pico-8 play session: no input (idle)

[t = 1 s] idle ~1s (no d-pad/buttons)
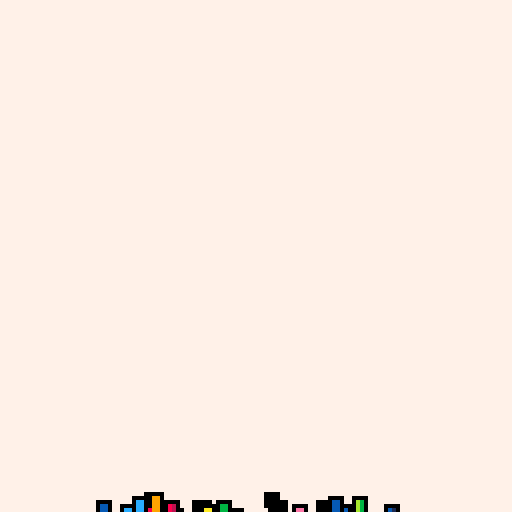
[t = 4 s] idle ~4s (no d-pad/buttons)
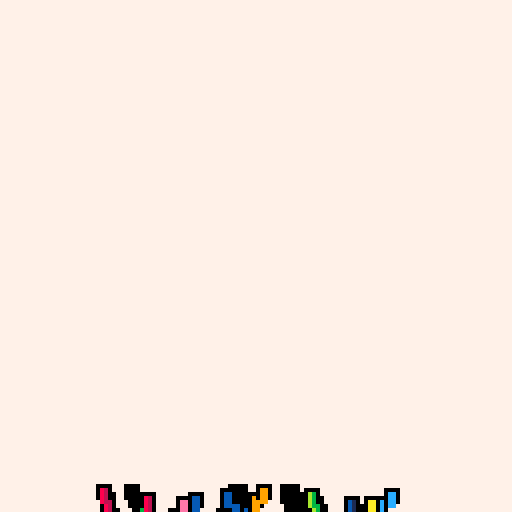
[t = 6 s] idle ~6s (no d-pad/buttons)
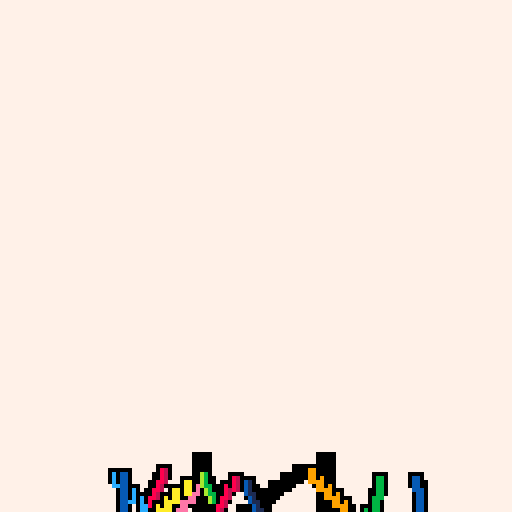
[t = 8 s] idle ~8s (no d-pad/buttons)
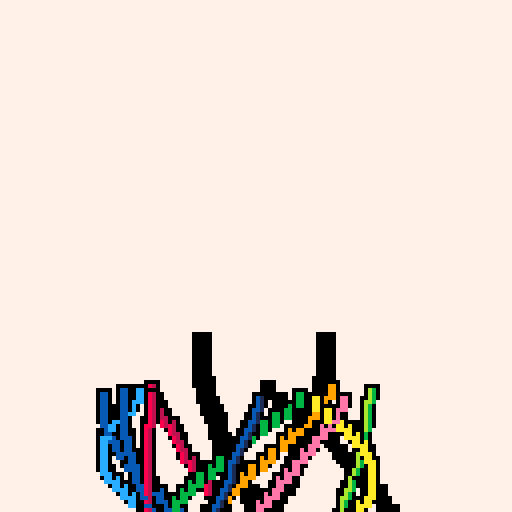

pico-8 cartridge
version 29
__lua__
-- karkki8
-- by rawargon

function lpp()
 cls(15)
 sspr(64,0,32,32,50,48)
 if m[k]>180 then
  for i=1,(m[k]-180)*4 do
   x=50+rnd(30)
   y=48+rnd(30)
   rectfill(x,y,x+2,y+2,15)
  end
 end 
 if m[k]<300 then
  return 0
 else
  return 1
 end
end

function kpm()
 lp(123)
 yf=0
 if stat(24)>=19 or m[k]>960 then
  yf=4
 end
 cls(0)
 if stat(24)>=19 or m[k]>=960 then
  ctr=m[k]-960
  for y=0,31 do
   ya=ctr/100+cos((y+ctr/10)/(16-ctr/100))*5
   yb=ctr/100
   for x=0,31 do
    p=4.5+2.5*sin(ctr*.00105*x+yb)+2.5*(sin((x+ya)/10))
    p=mid(0,8,flr(p))
    sspr(8+p*4,0+yf,4,4,x*4,y*4)
   end
  end
 elseif (stat(24)>=14) or (m[k]>0) then
  for y=0,31 do
   yb=2.5*sin(y*0.00105*m[k])
   ya=2.5*cos(y*0.0105+m[k]*0.04)
   for x=0,31 do
    p=4.5+2.5*sin(m[k]*.00105*x+m[k]/100)+ya+yb
    p=mid(0,8,flr(p))
    sspr(8+p*4,0+yf,4,4,x*4,y*4)
   end
  end 
 end
 rectfill(0,121,127,127,0)
 bc=9
 ctb=((m[k])%240)%21
 if (m[k]>960) then bc=6 end
 
 if ctb>8 then
  if ctb>15 then
   bc-=0
  elseif ctb>12 then
   bc-=1
  elseif ctb>8 then
   bc-=2
  end
 else
  bc=0
 end
 print("\144",1,122,bc)
 print("\144",120,122,bc)
 if m[k]>920 and m[k]<960 then
  if m[k]%8<4 then
   cls(0)
  end
 end
 if m[k]>1880 then
  if m[k]%8<4 then
   cls(15)
  end
 end
 if (stat(24)>=22) or (m[k]==1920) then
  return 1
 else
  return 0
 end
end

function ksk()
 lp(1)
 cls(15)
 zfac=0
 if (m[k]==0) then
  music()
 end
 if (m[k]>(rnd(1000)+100)) then
  zfac=rnd(2)/16
  if (m[k]>900) then
   zfac*=1.2+m[k]/900
  end
 end
 if (m[k]>=0 and m[k]<240) then
  if m[k]%30<5 then
   zfac=((m[k]%30)/30)*1.00001
  else
   zfac=0
  end
 end
 if (m[k]<0) then
  camera(0,min(0,(m[k]+120)/2))
 end
 zs(12,3,4,56-zfac*10,72-zfac*10,1+zfac)
 ox=56+rnd(16)
 oy=72
 for i=0,13 do
  line(44+i/1.2 -zfac*20+i%3,100+i+zfac*20,55+i-zfac*10,96+i/1.8+zfac*10,0)
 end
 tr=min(q,m[k]*2-50)
 for i=1,tr do
  if m[k]<1100 then
   if pp[i]<=0 then
    px[i]=ox+rnd(6)-3
    py[i]=oy+rnd(6)-3
    pv[i]=rnd(2)-3
    pu[i]=rnd(.666)-.333
    pq[i]=flr(rnd(3))+6
    if m[k]>960 then
     pq[i]=flr(rnd(9))+6
    elseif m[k]>720 then
     pq[i]+=6
    elseif m[k]>480 then
     pq[i]+=3
    end
    if (rnd(3))<1.5 then
     pq[i]=0
    end
    pz[i]=2+flr(rnd(3))
    pp[i]=flr(rnd(100))+50
   end
  end
 end
 if m[k]>240 then
  for i=1,tr do
   rectfill(px[i],py[i],px[i]+pz[i],py[i]+pz[i],pq[i])
   px[i]+=pu[i]
   py[i]+=pv[i]
   pp[i]-=1
   pz[i]-=.03
  end
 end
 if m[k]==1196 then
  return 1
 else
  return 0
 end
end

function asr()
 cls(15)
 camera()
 ox=64
 oy=64
 if m[k]==-2 then
  for i=1,q do
   px[i]=ox+rnd(6)-3 py[i]=oy+rnd(6)-3
   pv[i]=(rnd(7)-3.5)*2 pu[i]=(rnd(7)-3.5)*2
   pq[i]=flr(rnd(9))+6
   if i%3==0 then
    pq[i]=0
   end
   pz[i]=2+flr(rnd(3))
   
  end
 end
 if m[k]==-1 then cls(14) end
 if m[k]>=0 then
  for i=1,q*1.5 do
    rectfill(px[i],py[i],px[i]+pz[i],py[i]+pz[i],pq[i])
    px[i]+=pu[i] py[i]+=pv[i]
    pp[i]-=1 pz[i]-=.03
   end
  for x=0,5 do
   for y=0,7 do
    sspr(96+x*4,0+y*4,4,4,ox+3*m[k]*cos((5-x)/5),oy+3*m[k]*sin((7-y)/7))
   end
  end
 end
 
 
 if m[k]>=237 then
  for i=1,q do
   pu[i]=rnd(.1)-.05 px[i]=-360 pp[i]=rnd(50)
  end
  return 1
 else
  return 0
 end
end


function kks()
 lp(1)
 cls(15)
 camera()
 ox=64+(cos(m[k]/118))*48 oy=64+(sin(m[k]/59))*28
 if (m[k]>=479) then
  a=ox ox=oy oy=a
 end
 if (m[k]>920) then
  camera(0,-(m[k]-920)*4.3)
 
 elseif (m[k]>440) and (m[k]<=480) then
  camera(-(m[k]-440)*4.3,0)
 end
 
 if m[k]==479 then
  for i=1,q do
   pu[i]=rnd(.1)-.05 px[i]=-320 pp[i]=rnd(50)
  end
 end
 pcmod=0
 if m[k]>660 then
  pcmod=1
 elseif m[k]>600 then
  pcmod=2
 elseif m[k]>540 then
  pcmod=3
 end
 for i=1,min((m[k]%480)*10,q) do
  if pp[i]<=0 then
   px[i]=ox+rnd(6)-3 py[i]=oy+rnd(6)-3
   pu[i]=rnd(.1)-.05 pv[i]=rnd(.1)-.05
   pq[i]=flr(rnd(3-pcmod)+pcmod)+3 pq[i]+=((flr(m[k]/40))*3)%12
   if pcmod==3 then
    pq[i]=15
   end
   if (rnd(3))<1.5 then
    pq[i]=0
   end
   pz[i]=2+flr(rnd(3)) pp[i]=flr(rnd(200))+100
   if m[k]>240 then
    if (rnd(m[k])>240) then
     pj[i]=1
    end
   end
  end
 end
 for i=1,(min((m[k]%480)*10,q)) do
  rectfill(px[i],py[i],px[i]+pz[i],py[i]+pz[i],pq[i])
  if pj[i]==1 then
   rect(px[i],py[i],px[i]+pz[i],py[i]+pz[i],0)
  end
  px[i]+=pu[i] py[i]+=pv[i]
  pp[i]-=1 pz[i]-=.01
 end
 if m[k]>720 then
  print("karkki-",10,62,0)
  if m[k]<840 then
   for x=10,38 do
    for y=62,68 do
     if rnd(m[k])<480 then
      pset(x,y,15)
     end
    end
   end
  end
 end
 if m[k]>=959 then
  cls(15)
  return 1
 else
  return 0
 end
end
function krm()
 oy=64+40*sin(m[k]/119)
 ox=80
 if m[k]<240 then
  ox-=120-m[k]/2
 end
 if (m[k]>=720) then
  ox+=m[k]-720
 end
 camera()
 if m[k]<=1 then
  for i=1,q-100 do
   px[i]=ox+rnd(6)-3 py[i]=oy+rnd(6)-3
   pu[i]=rnd(2)-3 pv[i]=rnd(.666)-.333
   pq[i]=flr(rnd(3))+6
   if (rnd(3))<1.5 then
    pq[i]=0
   end
   pz[i]=2+flr(rnd(3)) pp[i]=flr(rnd(100))+50
  end
 end
 lp(1)
 cls(15)
 for i=1,q-100 do
  if pp[i]<=0 then
   px[i]=ox+rnd(6)-3 py[i]=oy+rnd(6)-3
   if m[k]<810 then
    pu[i]=rnd(2)-3
    else
    pu[i]=0
   end
   pv[i]=rnd(.666)-.333 pq[i]=flr(rnd(3))+6
   if (rnd(3))<1.5 then
    pq[i]=0
   end
   pz[i]=2+flr(rnd(3))
   pp[i]=flr(rnd(100))+50
  end
  rectfill(px[i],py[i],px[i]+pz[i],py[i]+pz[i],pq[i])
  if m[k]>=1 then
   if pq[i]==0 then
    pc=0
   else
    pc=pq[i]-3
   end
   rectfill(px[i],-py[i]+128,px[i]+pz[i],-py[i]+128+pz[i],pc)
  end
  px[i]+=pu[i] py[i]+=pv[i]
  pp[i]-=1 pz[i]-=.03
 end
 if m[k]>180 and m[k]<240 then
  c=0
  if m[k]>210 then
   c=flr((m[k]-210)/6)
   if c>2 then c=15 end
  end
  print("hello.",84,64,c)
 end
 if m[k]>480 and m[k]<720 and (m[k]+15)%60>20 then
  s1=t1[flr((m[k]-480)/60)+1]
  s2=t2[flr((m[k]-480)/60)+1]
  c=0
  if m[k]%60>30 then
   c=flr(((m[k]%60)-30)/6)
   if c>2 then c=15 end
  end
  print(s1,86-4*((#s1)/2),59,c)
  print(s2,86-4*((#s2)/2),67,c)
 end
 if m[k]>=960 or stat(24)>=26 then
  return 1
 else
  return 0
 end
end

function kut()
 if (m[k]>0 and m[k]%240==0) then
  so=0x0400
  eo=0x0408+me*8
  if me==3 then
   eo=0x0800
  end
  for i=0,16 do
   memcpy(so+64*i,eo+64*i,8)
  end
  me+=1
 end
 cls(15)
 if m[k]<=1 then
  for i=1,mmx do
   px[i]=64
   py[i]=64
  end
 end
 for j=1,mmx do
  xf=(14+j/8)
  yf=(14+j/7)
  if j%4==0 then
   xf+=4
   yf-=4
  elseif j%3==0 then
   xf-=4
   yf+=4
  end
  
  if j>mmx-(mmx/4) then
   if j%2==0 then
    xf=(8+j/8)
   else
    yf=(8+j/7)
   end
  end 
  px[j]=64+sin((m[k]/(59+j))+j/3)*xf
  py[j]=64+cos((m[k]/(28.5+j*11)))*yf
  s=2
  if j%2==0 then
   s=1
  end
  if j%3==0 then
   s/= 2
  end
  ss=s
  circfill(px[j],py[j],ss,0)
   for i=1,tmx do
    c=0
    if (j%3!=0) then
     ss=(tmx-i)/((tmx/2)+s)+1
    elseif (j%4==0) then
     ss=1
    else
     ss=0
    end
    circfill(xp[j][i],yp[j][i],ss,c)
   end
 end
 for j=1,mmx do
  xp[j][1]=px[j]
  yp[j][1]=py[j]
  for i=tmx,2,-1 do
   xp[j][i]=xp[j][i-1]
   yp[j][i]=yp[j][i-1]
  end
 end
 poke(0x5f38,64)
 poke(0x5f39,64)
 poke(0x5f3a,0)
 poke(0x5f3b,0)
 bo=-(7.5+3.5*sin(m[k]/60))
 ctm=m[k]%240
 if (ctm>210) then
  bo-=(ctm-210)*2
 elseif (ctm<20) then
  bo-=(20-ctm)
 end
 ku={{{-1,1,-1,33,1},{1,1,-1,35,1},{1,-1,-1,35,3}},{{1,-1,-1,35,3},{-1,-1,-1,33,3},{-1,1,-1,33,1}},{{-1,1,-1,33,3},{-1,1,1,33,1},{1,1,1,35,1}},{{1,1,1,35,1,},{1,1,-1,35,3},{-1,1,-1,33,3}},{{-1,-1,1,33,1},{1,-1,1,35,1},{1,1,1,35,3}},{{1,1,1,35,3},{-1,1,1,33,3},{-1,-1,1,33,1}},{{-1,-1,1,33,3},{-1,-1,-1,33,1},{1,-1,-1,35,1}},{{1,-1,-1,35,1},{1,-1,1,35,3},{-1,-1,1,33,3}},{{1,-1,-1,33,3},{1,1,-1,33,1},{1,1,1,35,1}},{{1,1,1,35,1},{1,-1,1,35,3},{1,-1,-1,33,3}},{{-1,-1,1,33,3},{-1,1,1,33,1},{-1,1,-1,35,1}},{{-1,1,-1,35,1},{-1,-1,-1,35,3},{-1,-1,1,33,3}}}
 tx=m[k]*-0.012 ty=m[k]*0.006
 if m[k]>1140 then
  ctr=m[k]-1140 tx-=ctr*.05 ty+=ctr*.05
 end
 ct=cos(tx) st=sin(tx) ct2=cos(ty) st2=sin(ty)
 for f in all(ku) do
  for w in all(f) do
   w[2],w[3]=w[2]*ct-w[3]*st,w[2]*st+w[3]*ct
   w[1],w[3]=w[1]*ct2+w[3]*st2,-w[1]*st2+w[3]*ct2
   w[3]=bo
  end
 end
 for f in all(ku) do
  x1,y1,z1,u1,v1=fp(f[1][1],f[1][2],f[1][3],f[1][4],f[1][5])
  x2,y2,z2,u2,v2=fp(f[2][1],f[2][2],f[2][3],f[2][4],f[2][5])
  x3,y3,z3,u3,v3=fp(f[3][1],f[3][2],f[3][3],f[3][4],f[3][5])
  area=(1/2)*((x2-x1)*(y3-y1)-(x3-x1)*(y2-y1))
  if area>0 then
   tf({{x1,y1,z1,u1,v1},{x2,y2,z2,u2,v2},{x3,y3,z3,u3,v3}})
  end
 end
 if m[k]>1160 then
  if m[k]%8<4 then
   cls(15)
  end
 end
 if stat(24)==-1 or m[k]==1200 then
  return 1
 else
  return 0
 end
end

function kmt()
 lp(1)
 if m[k]<=1 then
  cls(15)
 end
 camera()
 if m[k]==931 then
  cls(15)
 end
 if m[k]<920 then
  for i=1,12 do
   if i==1 then
    oy=128-m[k]/4
    if oy<32 then oy=32 end
    ox=64+16*sin(m[k]*.012)
    rectfill(ox,oy,ox+4,oy+4,0)
    rectfill(128-ox,oy,128-ox+4,oy+4,0)
   end
   if i<4 then
    ox=64+40*sin(m[k]*(i%3+1)*.006)
   elseif i<7 then
    ox=64+30*cos(m[k]*(i%3+1)*.005)
   elseif i<10 then
    ox=64+(20+i)*sin(m[k]*(i%3+1)*.007)
   else
    ox=64+(25+i)*cos(m[k]*(i%3+1)*.004)
   end
   oy=128-m[k]/6
   if oy<30 then
    oy=30
   end
   rect(ox,oy-i%4,ox+3,oy+3-i%4,0)
   rectfill(ox+1,oy+1-i%4,ox+2,oy+4-i%4,kcr[i%11])
   if i%3==0 then
    rectfill(ox+2,oy+1-i%4,ox+2,oy+4-i%4,kcr[i%11]-1)
   end
  end
  memcpy(0x6080,0x6000,0x1f7f)
  if m[k]>720 then
   for i=0,flr((m[k]-720)*8) do
    pset(rnd(128),128-rnd(min(128,(m[k]-720)/2)),15)
   end
  end
  if m[k]>900 then
   for i=0,(m[k]-900)*2 do
    x=20+rnd(80)
    y=20+rnd(64)
    rectfill(x,y,x+4,y+4,15)
   end
  end
 else
  for x=0,8 do
   for y=0,8 do
    if rnd()<.2 then
     rectfill(x*16,y*16,x*16+15,y*16+15,0)
    end
   end
  end
 end
 if stat(24)>=14 or m[k]==960 then
  return 1
 else
  return 0
 end
end

function lp(n)
 if n==1 then
  pal(0,0,1) pal(1,5,1) pal(2,6,1)
  pal(3,1,1) pal(4,140,1) pal(5,12,1)
  pal(6,136,1) pal(7,8,1) pal(8,14,1)
  pal(9,3,1) pal(10,139,1) pal(11,138,1)
  pal(12,137,1) pal(13,9,1) pal(14,10,1)
  pal(15,7,1)
 end
 if n==123 then
  pal(0,0,1) pal(1,5,1) pal(2,6,1)
  pal(3,129,1) pal(4,1,1) pal(5,140,1)
  pal(6,12,1) pal(7,128,1) pal(8,136,1)
  pal(9,8,1) pal(10,14,1) pal(11,3,1)
  pal(12,11,1) pal(13,139,1) pal(14,138,1)
  pal(15,7,1)
 end 
end

function zs(n,w,h,dx,dy,dz)
 sx=8*(n%16) sy=8*flr(n/16)
 sw=8*w sh=8*h dw=sw*dz dh=sh*dz
 sspr(sx,sy,sw,sh,dx,dy,dw,dh)
end

function rd(a)
 return flr(a+0.5)
end

function fp(x,y,z,u,v)
 return rd(-64*(x/z)+64),rd(-64*(y/z)+64),z,u,v
end

function ftf(x1,y1,u1,v1,x2,y2,u2,v2,x3,u3,v3,d)
 sm=d/(y2-y1) sxa=(x2-x1)*sm sxb=(x3-x1)*sm
 xa,xb=x1,x1 sua=(u2-u1)*sm sub=(u3-u1)*sm
 ua,ub=u1,u1 sva=(v2-v1)*sm svb=(v3-v1)*sm va,vb=v1,v1
 for sy=y1,y2,d do
  ll=abs(xb-xa) ud=(ub-ua)/ll
  vd=(vb-va)/ll
  tline(rd(xa),sy,rd(xb),sy,ua,va,ud,vd)
  xa+=sxa xb+=sxb ua+=sua
  ub+=sub va+=sva vb+=svb
 end
end

function tf(a)
 for ii=1,3 do
  local j=ii
  while j>1 and a[j-1][2]>a[j][2] do
   a[j],a[j-1]=a[j-1],a[j]
   j-=1
  end
 end
 x1,x2,x3,y1,y2,y3=a[1][1],a[2][1],a[3][1],a[1][2],a[2][2],a[3][2]
 z1,z2,z3=a[1][3],a[2][3],a[3][3]
 u1,u2,u3,v1,v2,v3=a[1][4],a[2][4],a[3][4],a[1][5],a[2][5],a[3][5]
 x4=x1+((y2-y1)/(y3-y1))*(x3-x1) u4=u1+((y2-y1)/(y3-y1))*(u3-u1) v4=v1+((y2-y1)/(y3-y1))*(v3-v1)
 ftf(x1,y1,u1,v1,x2,y2,u2,v2,x4,u4,v4,1)
 ftf(x3,y3,u3,v3,x2,y2,u2,v2,x4,u4,v4,65535)
end

function _init()
 q=900
 px={} py={} pu={} pv={} pq={} pp={} pj={} pz={} xp={} yp={}
 kcr={4,5,7,8,10,11,13,14,7,4,7}
 m={-240,-3,0,0,0,0,0,0,0,0,0,0,0,0,0,0}
 k=1 mmx=48 tmx=16 me=0 t=0
 t1={"hExA","KUUTwOMAN","(b)","jobe",""} t2={"xNpBiba","bmAURITZ","P01","^__^",""}
 srand(1)
 for j=1,mmx do
  add(xp,{})
  add(yp,{})
  for i=1,tmx do
   add(xp[j],0)
   add(yp[j],0)
  end
 end
 for j=1,q*1.5 do
  add(px,0) add(py,0) add(pu,0) add(pv,0)
  add(pq,0) add(pp,0) add(pz,0) add(pj,0)
 end
 lp(1)
 cls(0)
end

function _update60()
 m[k]+=1
end

function _draw()
 palt(0,false)
 if btnp(4) then k+=1 end

 if k==1 then k+=ksk()
 elseif k==2 then k+=asr()
 elseif k==3 then k+=kks()
 elseif k==4 then k+=kmt()
 elseif k==5 then k+=kpm()
 elseif k==6 then k+=krm()
 elseif k==7 then k+=kut()
 elseif k==8 then k+=lpp()
 else cls(15)
 end
 camera()
end
__gfx__
0000000000000000333333334444444455555555666644444444444455555555fffffffffffffffffffffffffffffffffffffff000ffffffffffffffffffffff
0000000000000330333334434444455455555665666644444555555455555555fffffffffff0ffffffffffffffffffffffffff000000ffffffffffffffffffff
0000000000000330333334434444455455555665666644444555555455555555fffffffffff0ffff0ffffffffffffffffff000000600000fffffffffffffffff
0000000000000000333333334444444455555555666654444555555455555555fffffffffff0ffff0ffffffffffffffff0000069000000000fffffffffffffff
0000000000000000777777778888888899999999aaaa54444555555455555555fffffffffff0ffff0f0fffffffffffff000660000009000000ffffffffffffff
0000000000000770777778878888899899999aa9aaaa44444555555455555555fffffffffff02fff0f0fffffffffffff0076009600000006c000ffffffffffff
0000000000000770777778878888899899999aa9aaaa44444555555455555555fffffffff0f00fff0002ffffffffffff000077600070060c00600fffffffffff
0000000000000000777777778888888899999999aaaa44444444444455555555fffffffff0f002ff0f02ffffffffffff000000000000000700000fffffffffff
0000000044444444444444440000000000000000000000000000000000000000ffffffff200000200002ffffffffffff000000007906c90000000fffffffffff
0000000044444444455555540000000000000000000000000000000000000000fffff000000f0000000002ffffffffff006000000000600000c00fffffffffff
0000000044444444455555540000000000000000000000000000000000000000ffffff20200000000000000fffffffff0066780000000000ee000fffffffffff
0000000044455444455555540000000000000000000000000000000000000000fff000000000000000f000222fffffff006678760000000eeec00fffffffffff
0000000044455444455555540000000000000000000000000000000000000000ffffff2220f0022200002fffffffffff0066087666000eeeee000fffffffffff
0000000044444444455555540000000000000000000000000000000000000000ffffffff200f02ff00002fffffffffff0066080776600eee00c00fffffffffff
0000000044444444455555540000000000000000000000000000000000000000ffffffff200f02ff0f002fffffffffff0060080777700de00ec00fffffffffff
0000000044444444444444440000000000000000000000000000000000000000ffffffff200002ff00002f0fffffffff0066000077700deee0c00fffffffffff
0000000000000000000000000000000000000000000000000000000000000000fffff00000000000000000000fffffff0066080777700dd000c00fffffffffff
00666667767676000099999aa9a9a900003333344343430000cccccddcdcdc00ff00ff00000000000000000000002fff0060080606600cdeeec00fffffffffff
0667777777777760099abaaabaabaa9003344444444444300ccddddddddddcc0ffff00000000022f00000000002fffff00b6000006600cde00c00fffffffffff
067788678687877009aaabbaa9a9baa003443543345434400cddccdccdccddd0f22fff22200000000f0020002fffffff0006080600600cd00ec00fffffffffff
067886776666776009a99b9bbabbaa9003435433454344300cdceccedccecdc0fffffffff00f02ff0000f0002fffffff000bb80606600dddeec00fffffffffff
067867777768777009abba9bab9abaa003454334544454400cdccdcdccdccdd0fffffffff00002ff0002f002ffffffff0009b90b066000ed0ec00fffffffffff
067677887677776009ab99bbab9bba9003444445434434300cddccdeedccddc0ffffffffff000ffff00ff002ffffffff00099aabb96000ededc00fffffffffff
067787687776677009aabbb9b99aaaa003445454354344400cdcedeeeecdcdd0ffffffffff020ffff02fff02ffffffff00009aaa9b9000eddd000fffffffffff
07788666877687600aabb999a9aa9a9004453443545444300ddcdceeeedecdc0ffffffffff020ffff02fff2fffffffff00009aaa99a000ddd000ffffffffffff
067766678876876009abaa9aaaa99a9003434444444454300cddccdeedccddc0ffffffffff02fffff02fff2fffffffff000000a999a000dc000fffffffffffff
07768877766787600aa999ab99bb9a9004444345344544300ddccdccdcdccdc0fffffffffff2ffffff2fffffffffffffff000000009000c000ffffffffffffff
067688776687776009a9b9aaaa9baa9003445453445434300cdceccdeccecdc0fffffffffff2fffffffffffffffffffffffff000000000000fffffffffffffff
07766778688887600aaaaabab99aba9004454434454344300dddccdccdccddc0fffffffffffffffffffffffffffffffffffffff000000000ffffffffffffffff
067777777777766009bb99aaaaaaa99003444444444443300cdddddddddddcc0ffffffffffffffffffffffffffffffffffffffffff0000ffffffffffffffffff
0067676666666600009a9a9999999900003434333333330000cdcdcccccccc00ffffffffffffffffffffffffffffffffffffffffffffffffffffffffffffffff
0000000000000000000000000000000000000000000000000000000000000000ffffffffffffffffffffffffffffffffffffffffffffffffffffffffffffffff
0000000000000000000000000000000000000000000000000000000000000000000000fffffff000000000000000000000000000000000000000000000000000
0022222ff2f2f2000000000000000000000000000000000000000000000000000000000000000000000000000000000000000000000000000000000000000000
022fffffffffff200000000000000000000000000000000000000000000000000000000000000000000000000000000000000000000000000000000000000000
02fff1ff1ffffff00000000000000000000000000000000000000000000000000000000000000000000000000000000000000000000000000000000000000000
02fff0ff0fffff200000000000000000000000000000000000000000000000000000000000000000000000000000000000000000000000000000000000000000
02ff202202fffff00000000000000000000000000000000000000000000000000000000000000000000000000000000000000000000000000000000000000000
02f101000012ff200000000000000000000000000000000000000000000000000000000000000000000000000000000000000000000000000000000000000000
02fff02f0ffffff00000000000000000000000000000000000000000000000000000000000000000000000000000000000000000000000000000000000000000
0ffff0ff0f0fff200000000000000000000000000000000000000000000000000000000000000000000000000000000000000000000000000000000000000000
02f1010000001f200000000000000000000000000000000000000000000000000000000000000000000000000000000000000000000000000000000000000000
0fff20220202ff200000000000000000000000000000000000000000000000000000000000000000000000000000000000000000000000000000000000000000
02fff0ff0f0fff200000000000000000000000000000000000000000000000000000000000000000000000000000000000000000000000000000000000000000
0ffff1ff1f1fff200000000000000000000000000000000000000000000000000000000000000000000000000000000000000000000000000000000000000000
02fffffffffff2200000000000000000000000000000000000000000000000000000000000000000000000000000000000000000000000000000000000000000
002f2f22222222000000000000000000000000000000000000000000000000000000000000000000000000000000000000000000000000000000000000000000
__map__
0000000000000000000000000000000000000000000000000000000000000000161616160000000000000000000000000000000000000000000000000000000000000000000000000000000000000000000000000000000000000000000000000000000000000000000000000000000000000000000000000000000000000000
0000000000000000000000000000000000000000000000000000000000000000162021160000000000000000000000000000000000000000000000000000000000000000000000000000000000000000000000000000000000000000000000000000000000000000000000000000000000000000000000000000000000000000
0000000000000000000000000000000000000000000000000000000000000000163031160000000000000000000000000000000000000000000000000000000000000000000000000000000000000000000000000000000000000000000000000000000000000000000000000000000000000000000000000000000000000000
0000000000000000000000000000000000000000000000000000000000000000161616160000000000000000000000000000000000000000000000000000000000000000000000000000000000000000000000000000000000000000000000000000000000000000000000000000000000000000000000000000000000000000
